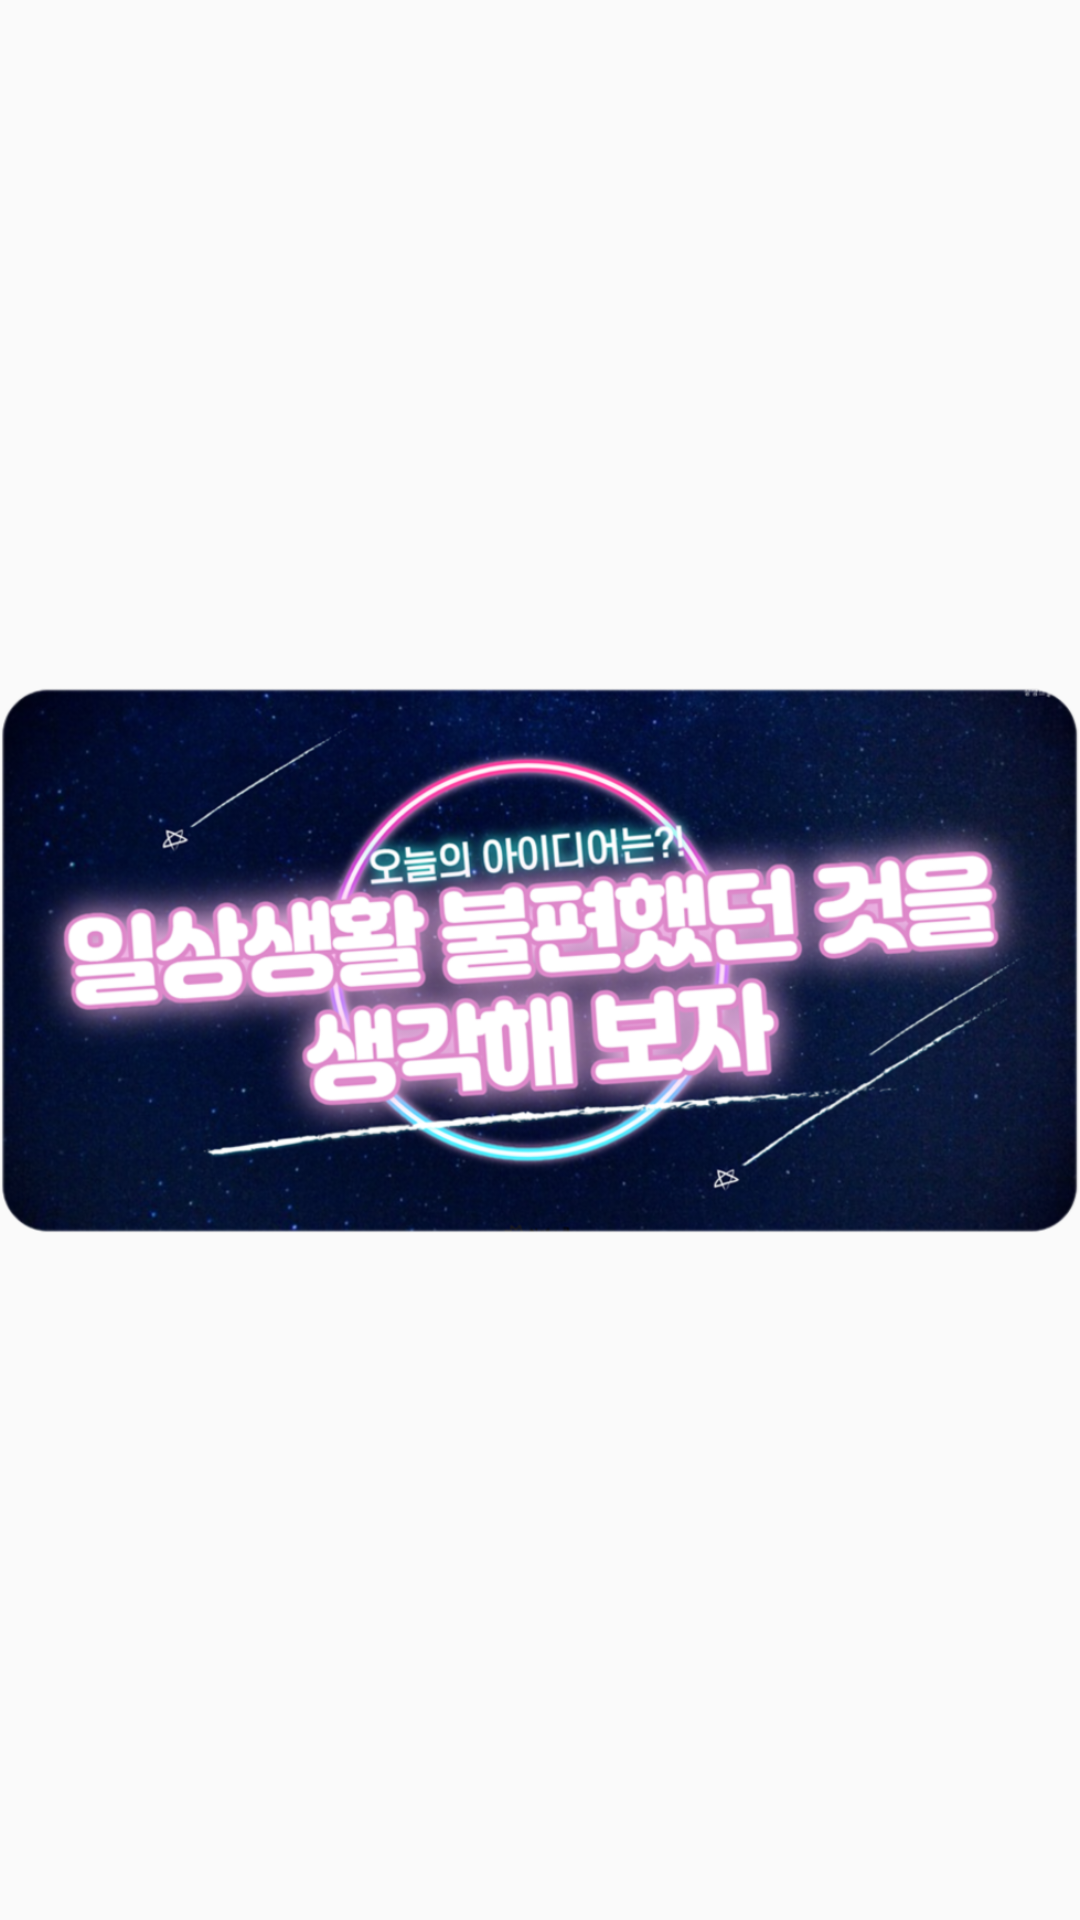

This screen was rendered from an Android layout file. Write that file and the resources it references.
<!-- AndroidManifest.xml: application theme Theme.Thkinkers -->
<!-- res/layout/banner_list_item.xml -->
<?xml version="1.0" encoding="utf-8"?>
<androidx.constraintlayout.widget.ConstraintLayout
    xmlns:android="http://schemas.android.com/apk/res/android"
    xmlns:app="http://schemas.android.com/apk/res-auto"
    android:layout_width="match_parent"
    android:layout_height="wrap_content">

    <ImageView
        android:id="@+id/imageView_Banner"
        android:layout_width="match_parent"
        android:layout_height="match_parent"
        android:scaleType="fitCenter"
        app:srcCompat="@drawable/bannerimgsample1"
        android:contentDescription="@string/todo" />

</androidx.constraintlayout.widget.ConstraintLayout>
<!-- resources referenced by this layout -->
<resources>
  <!-- drawable bannerimgsample1: png bitmap (drawable-v24, 691875 bytes) -->
  <string name="todo">TODO</string>
  <style name="Theme.Thkinkers" parent="Theme.AppCompat.Light">
          
          <item name="colorPrimary">@color/black</item>
          <item name="colorPrimaryVariant">@color/black</item>
          <item name="colorOnPrimary">@color/white</item>
          
          <item name="colorSecondary">@color/teal_200</item>
          <item name="colorSecondaryVariant">@color/teal_700</item>
          <item name="colorOnSecondary">@color/black</item>
          
          <item name="android:statusBarColor">?attr/colorPrimaryVariant</item>
          
      </style>
  <color name="black">#FF000000</color>
  <color name="white">#FFFFFFFF</color>
  <color name="teal_200">#FF03DAC5</color>
  <color name="teal_700">#FF018786</color>
</resources>
